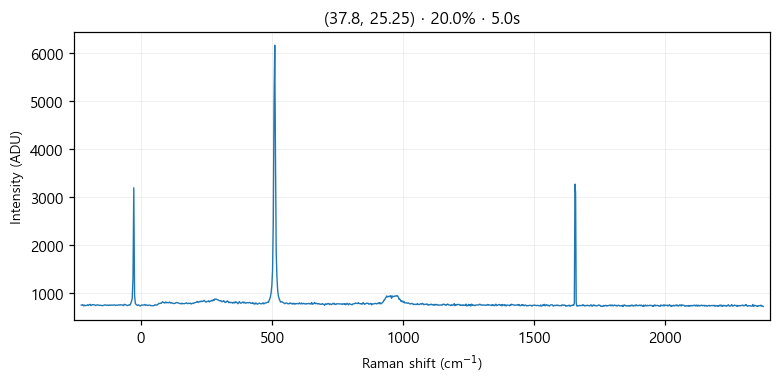

The data file committed next to this chart (first rows):
# laser_power_pct, 20.0
# exposure_time, 5.0
# laser_nm, 532
# mode, single
pixel, raman_shift_cm-1, wavelength_nm, intensity
0, -227.1, 525.7, 742
1, -224, 525.8, 744
2, -220.9, 525.8, 751
3, -217.9, 525.9, 724
4, -214.8, 526, 741
5, -211.7, 526.1, 729
6, -208.6, 526.2, 737
7, -205.6, 526.3, 733
8, -202.5, 526.4, 749
9, -199.4, 526.4, 734
10, -196.4, 526.5, 752
11, -193.3, 526.6, 757
12, -190.3, 526.7, 734
13, -187.2, 526.8, 740
14, -184.1, 526.9, 753
15, -181.1, 526.9, 748
16, -178, 527, 748
17, -175, 527.1, 744
18, -171.9, 527.2, 733
19, -168.9, 527.3, 742
20, -165.8, 527.4, 747
21, -162.8, 527.5, 745
22, -159.7, 527.5, 737
23, -156.7, 527.6, 741
24, -153.6, 527.7, 736
25, -150.6, 527.8, 735
26, -147.5, 527.9, 731
27, -144.5, 528, 733
28, -141.4, 528, 736
29, -138.4, 528.1, 747
30, -135.4, 528.2, 743
31, -132.3, 528.3, 741
32, -129.3, 528.4, 737
33, -126.3, 528.5, 746
34, -123.2, 528.6, 736
35, -120.2, 528.6, 737
36, -117.2, 528.7, 746
37, -114.1, 528.8, 737
38, -111.1, 528.9, 743
39, -108.1, 529, 738
40, -105, 529.1, 741
41, -102, 529.1, 746
42, -98.99, 529.2, 744
43, -95.96, 529.3, 736
44, -92.94, 529.4, 742
45, -89.92, 529.5, 739
46, -86.9, 529.6, 740
47, -83.88, 529.7, 748
48, -80.86, 529.7, 743
49, -77.84, 529.8, 750
50, -74.83, 529.9, 744
51, -71.81, 530, 746
52, -68.8, 530.1, 740
53, -65.79, 530.2, 731
54, -62.78, 530.2, 757
55, -59.77, 530.3, 753
... 968 more rows
